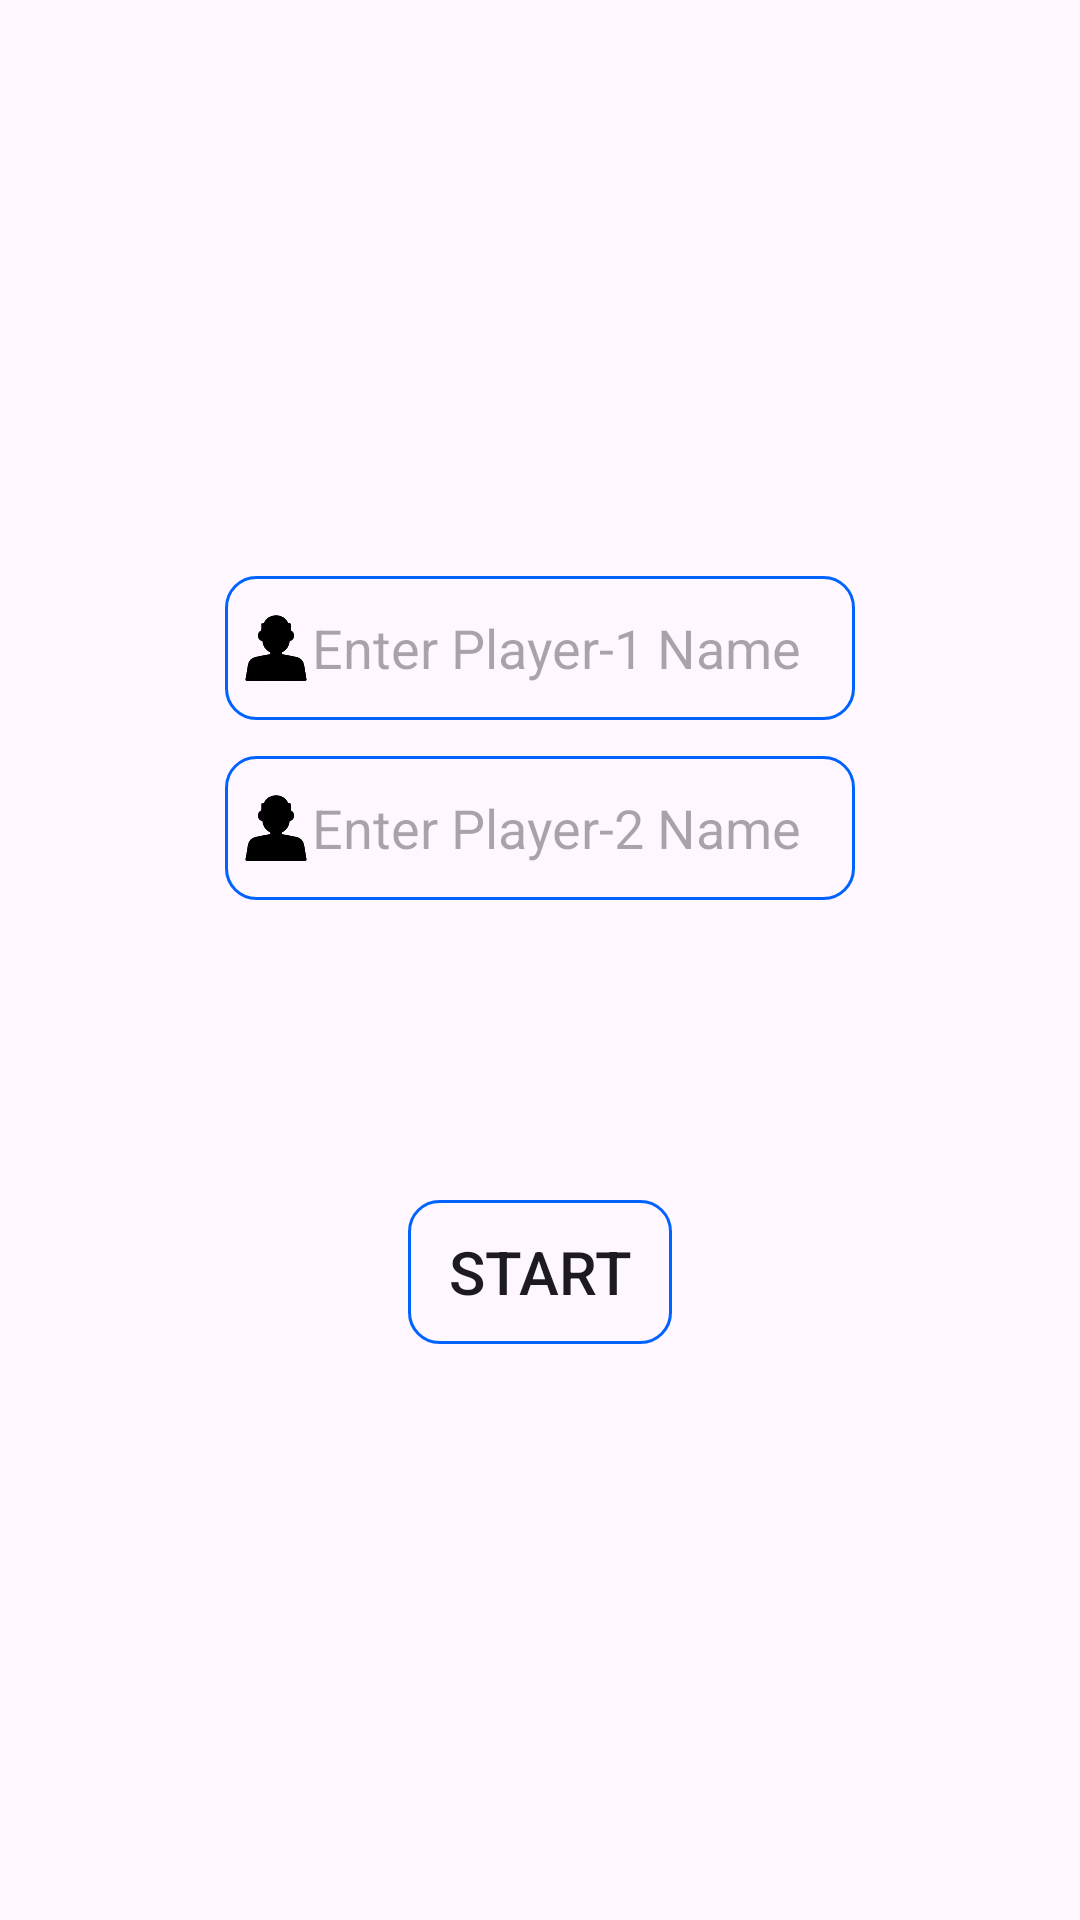

Layout XML and referenced resources for this Android screen:
<!-- AndroidManifest.xml: application theme Theme.Tic_Toc_Toe -->
<!-- res/layout/activity_welcome.xml -->
<?xml version="1.0" encoding="utf-8"?>
<LinearLayout xmlns:android="http://schemas.android.com/apk/res/android"
    xmlns:tools="http://schemas.android.com/tools"
    android:layout_width="match_parent"
    android:layout_height="match_parent"
    android:gravity="center"
    android:orientation="vertical"
    tools:context=".WelcomeActivity">

    <EditText
        android:id="@+id/player_1"
        android:layout_width="wrap_content"
        android:layout_height="48dp"
        android:background="@drawable/btn_back"
        android:drawableStart="@drawable/player"
        android:ems="10"
        android:hint="@string/enter_player_1_name"
        android:paddingStart="5dp"
        android:paddingEnd="5dp"
        tools:ignore="HardcodedText"
        android:autofillHints=""
        android:inputType="textShortMessage"
        android:importantForAutofill="no" />

    <EditText
        android:id="@+id/player_2"
        android:layout_width="wrap_content"
        android:layout_height="48dp"
        android:layout_marginTop="12dp"
        android:background="@drawable/btn_back"
        android:drawableStart="@drawable/player"
        android:ems="10"
        android:hint="@string/enter_player_2_name"
        android:paddingStart="5dp"
        android:paddingEnd="5dp"
        android:inputType="textShortMessage"
        android:importantForAutofill="no" />

    <androidx.appcompat.widget.AppCompatButton
        android:id="@+id/start"
        android:layout_width="wrap_content"
        android:layout_height="wrap_content"
        android:layout_marginTop="100dp"
        android:background="@drawable/btn_back"
        android:text="@string/start"
        android:textSize="20sp" />
</LinearLayout>
<!-- resources referenced by this layout -->
<resources>
  <!-- drawable btn_back (drawable) -->
  <?xml version="1.0" encoding="utf-8"?>
  <selector xmlns:android="http://schemas.android.com/apk/res/android">
      <item >
          <shape android:shape="rectangle">
              <corners android:radius="10dp"/>
              <stroke android:width="1dp" android:color="#0063FF"/>
          </shape>
      </item>
  </selector>
  <!-- drawable player: vector/xml drawable (drawable, 3982 chars, omitted) -->
  <string name="enter_player_1_name">Enter Player-1 Name</string>
  <string name="enter_player_2_name">Enter Player-2 Name</string>
  <string name="start">start</string>
  <style name="Theme.Tic_Toc_Toe" parent="Base.Theme.Tic_Toc_Toe" />
  <style name="Base.Theme.Tic_Toc_Toe" parent="Theme.Material3.DayNight.NoActionBar">
          
          
      </style>
</resources>
